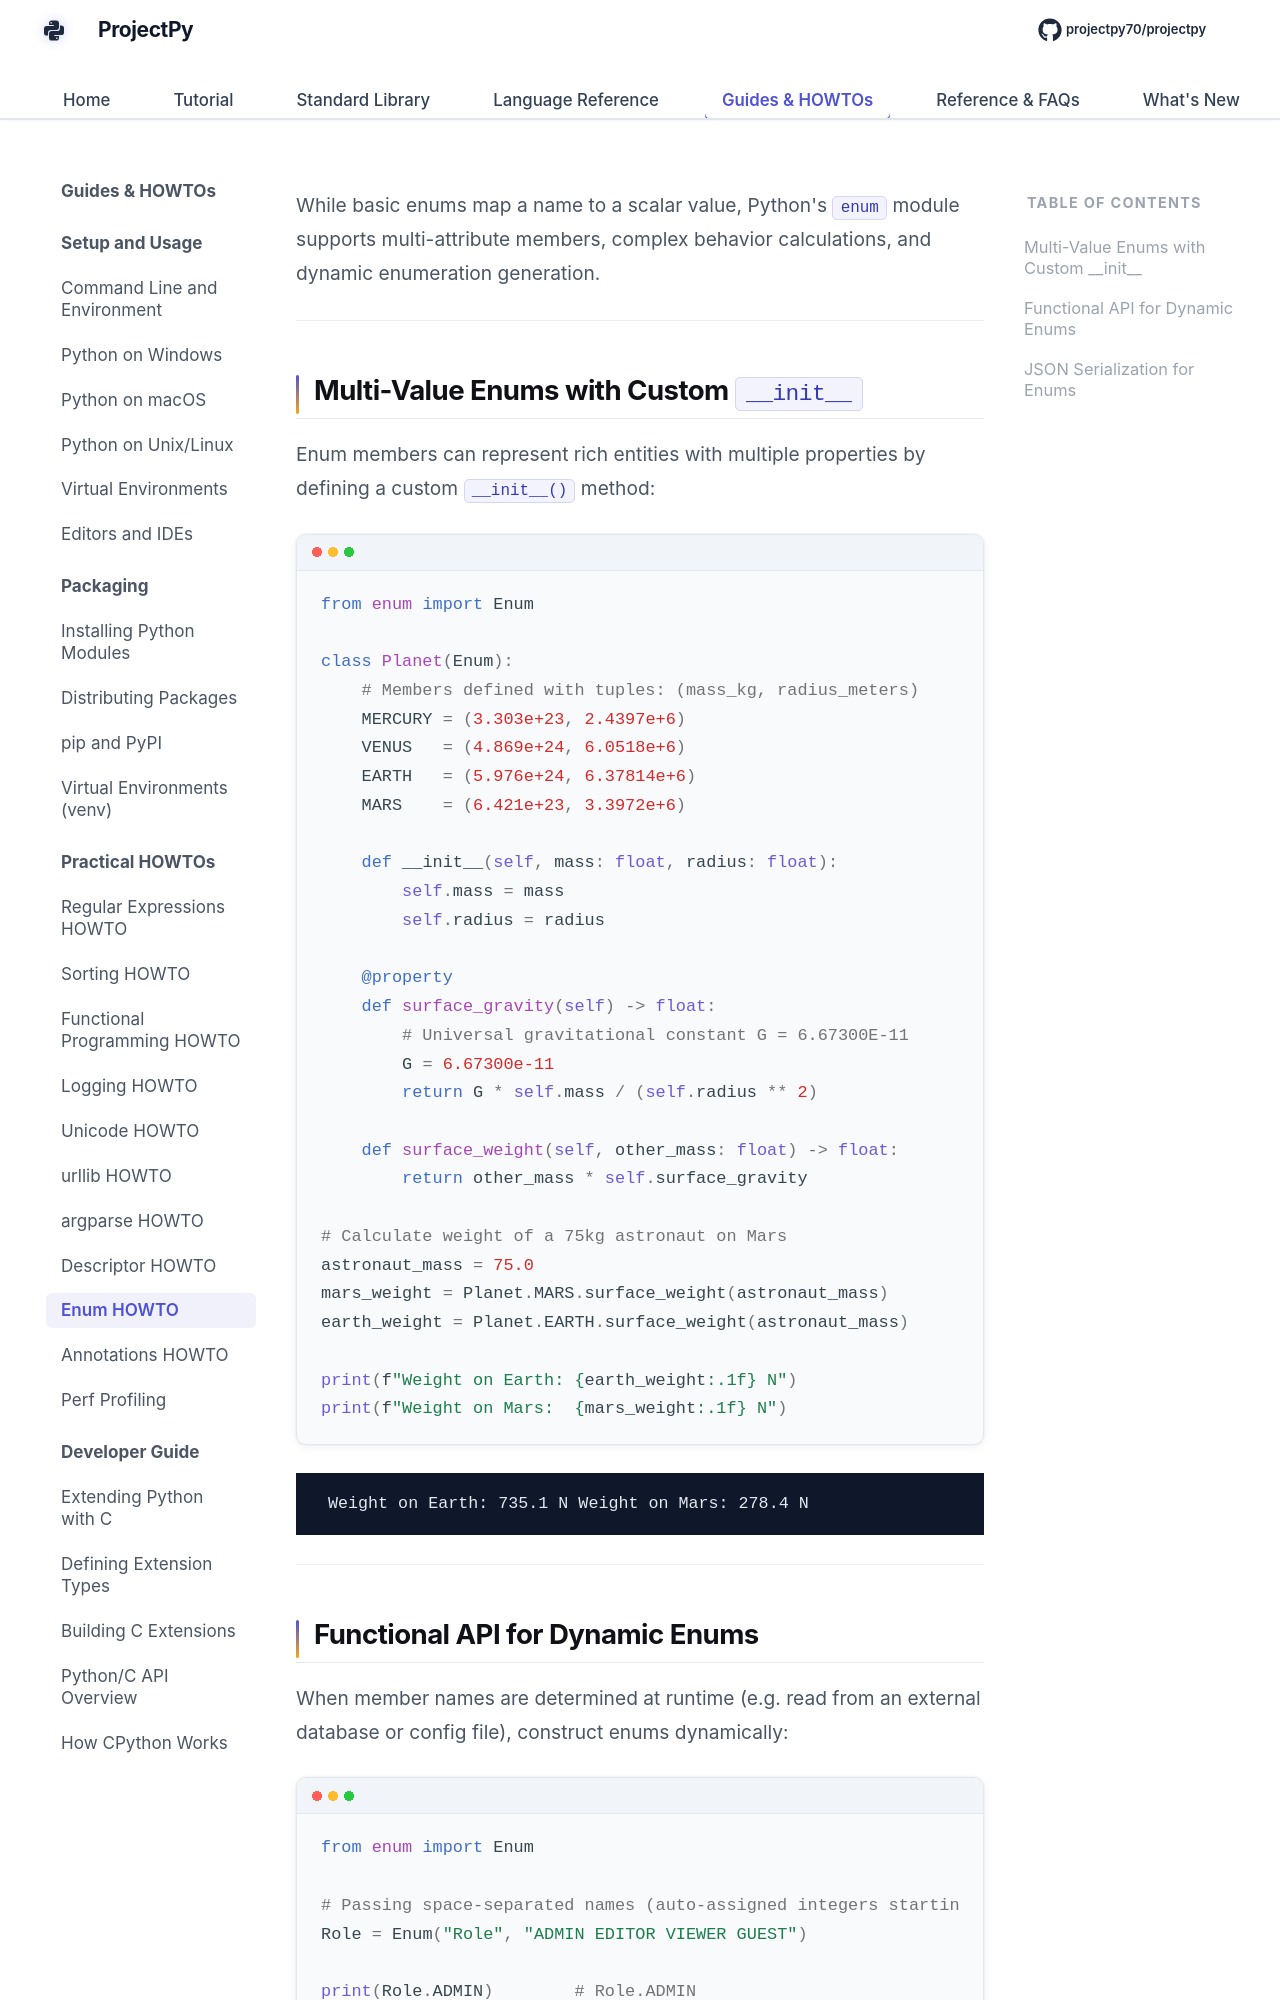

repository: Sdas2003810/projectpy · page: howto/enum-howto/index.html · generator: mkdocs

# Advanced Enumerations HOWTO

While basic enums map a name to a scalar value, Python's `enum` module supports multi-attribute members, complex behavior calculations, and dynamic enumeration generation.

---

## Multi-Value Enums with Custom `__init__`

Enum members can represent rich entities with multiple properties by defining a custom `__init__()` method:

```python
from enum import Enum

class Planet(Enum):
    # Members defined with tuples: (mass_kg, radius_meters)
    MERCURY = (3.303e+23, 2.4397e+6)
    VENUS   = (4.869e+24, 6.0518e+6)
    EARTH   = (5.976e+24, 6.37814e+6)
    MARS    = (6.421e+23, 3.3972e+6)

    def __init__(self, mass: float, radius: float):
        self.mass = mass
        self.radius = radius

    @property
    def surface_gravity(self) -> float:
        # Universal gravitational constant G = 6.67300E-11
        G = 6.67300e-11
        return G * self.mass / (self.radius ** 2)

    def surface_weight(self, other_mass: float) -> float:
        return other_mass * self.surface_gravity

# Calculate weight of a 75kg astronaut on Mars
astronaut_mass = 75.0
mars_weight = Planet.MARS.surface_weight(astronaut_mass)
earth_weight = Planet.EARTH.surface_weight(astronaut_mass)

print(f"Weight on Earth: {earth_weight:.1f} N")
print(f"Weight on Mars:  {mars_weight:.1f} N")
```

<div class="terminal-output">
Weight on Earth: 735.1 N
Weight on Mars:  278.4 N
</div>

---
